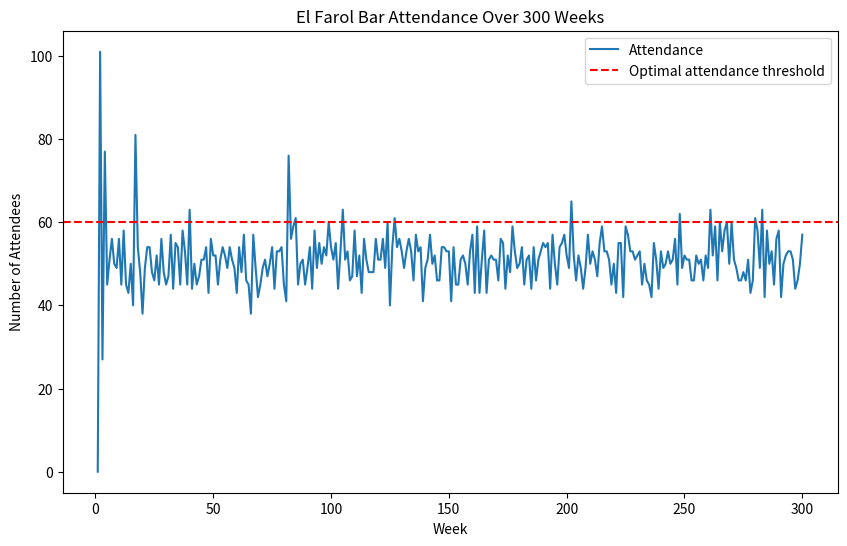

This figure's Python source:
# -----------------------------------------------------------------------------
# El Farol Bar Attendance Simulation
# Authors: Ken Mah, Felix Brochier
# Date: March 8th, 2024
# 
# This simulation models the decision-making process of agents attempting
# to attend a bar based on past attendance records, utilising various predictive
# strategies to avoid overcrowding.
# -----------------------------------------------------------------------------

# -----------------------------------------------------------------------------
#                              import stuff
# -----------------------------------------------------------------------------

import random
from statistics import mean, median, stdev
import matplotlib.pyplot as plt

# -----------------------------------------------------------------------------
#                              initialise strategies
# -----------------------------------------------------------------------------

def trend(count):
    if len(count) <= 1:
        return 0
    return count[-1] - count[0]

def get_mirror_image(capacity, attendance):
    return capacity - abs(capacity - attendance)

def generate_strategies(memory, capacity):
    if not memory:  # If memory is empty, default to predicting capacity
        return {i: capacity for i in range(15)}
    strategies = {
        0: lambda m: mean(m) if len(m) >= 1 else capacity,
        1: lambda m: m[-1] if len(m) >= 1 else capacity,
        # 2: lambda m: trend(m[-4:]) + m[-1] if len(m) >= 4 else capacity,
        # 3: lambda m: random.randint(0, N),
        # 4: lambda m: mean(m[-5:]) if len(m) >= 5 else capacity,
        # 5: lambda m: get_mirror_image(capacity, m[-1]),
        # 6: lambda m: median(m[-3:]) if len(m) >= 3 else capacity,
        # 7: lambda m: capacity,
        # 8: lambda m: stdev(m[-4:]) if len(m) >= 5 else capacity,
        # 9: lambda m: m[-1] - mean(m[-4:]) + m[-1] if len(m) >= 4 else capacity,
        # 10: lambda m: capacity if m[-1] % 2 == 0 else capacity + 10,
        # 11: lambda m: sum(m[-4:]) / len(m[-4:]) if len(m) >= 4 else capacity,
        # 12: lambda m: min(m[-4:]) if len(m) >= 4 else capacity,
        # 13: lambda m: max(m[-4:]) if len(m) >= 4 else capacity,
        # 14: lambda m: trend(m[-6:]) + m[-1] if len(m) >= 6 else capacity,
        # 15: lambda m: get_mirror_image(capacity, mean(m[-2:])) if len(m) >= 2 else capacity,
        # 16: lambda m: get_mirror_image(capacity, median(m[-4:])) if len(m) >= 4 else capacity,
        # 17: lambda m: get_mirror_image(capacity, min(m[-4:])) if len(m) >= 4 else capacity,
        # 18: lambda m: get_mirror_image(capacity, max(m[-4:])) if len(m) >= 4 else capacity,
        # 19: lambda m: get_mirror_image(capacity, stdev(m[-4:])) if len(m) >= 5 else capacity,
        # 20: lambda m: capacity + (m[-1] - capacity) * 0.5 if m else capacity,
        # 21: lambda m: capacity - trend(m[-3:]) if len(m) >= 3 else capacity,
        # 22: lambda m: capacity * 0.9 if m[-1] > capacity else capacity * 1.1,
        # 23: lambda m: get_mirror_image(capacity, mean(m[-2:])) + 5 if len(m) >= 2 else capacity,
        # 24: lambda m: capacity if mean(m[-4:]) == capacity else (mean(m[-4:]) + median(m[-4:])) / 2 if len(m) >= 4 else capacity,
    }
    strategies_actions = {key: strategy(memory) for key, strategy in strategies.items()}
    return strategies_actions

# -----------------------------------------------------------------------------
#                              define parameters
# -----------------------------------------------------------------------------

N = 101
capacity = 60
memory = []
agents_payoffs = {agent: 0 for agent in range(1, N+1)}

strategy_to_actions = generate_strategies(memory, capacity)
strategySet = {x: 0 for x in range(len(strategy_to_actions))}
# agents = {agent: [random.randint(0, len(strategy_to_actions)-1) for _ in range(5)] for agent in range(1, N+1)}
agents = {agent: [random.randint(0, 1) for _ in range(5)] for agent in range(1, N+1)}


# -----------------------------------------------------------------------------
#            update active strategies (weighted benefits/penalties)
# -----------------------------------------------------------------------------


def update_strategy_value(strategy, prediction, actual, strategySet, alpha=0.5):
    error_magnitude = abs(prediction - actual) / N
    current_score = strategySet.get(strategy, 0.5)
    if actual >= capacity:
        if prediction >= capacity: # good
            new_score = current_score + 1 
        elif prediction < capacity: # bad
            new_score = current_score + alpha*(1 - error_magnitude)
    elif actual < capacity:
        if prediction < capacity: # good
            new_score = current_score + 1 
        elif prediction >= capacity: # bad
            new_score = current_score + alpha*(1 - error_magnitude)
    # if strategy == 3:
    #     print(strategy, current_score, new_score, prediction, actual, prediction - actual)
    strategySet[strategy] = new_score

def calculate_volatility_factor(memory, capacity):
    if len(memory) >= 5:
        recent_volatility = stdev(memory[-5:])
        return recent_volatility / capacity
    return 1

# -----------------------------------------------------------------------------
#            Decision to Go Formula
# -----------------------------------------------------------------------------

def should_I_go(prediction, capacity):
    if prediction < capacity:
        if prediction >= 50:
            return 1 if random.random() < 0.5 else 0  # x is 1 with a 20% chance, otherwise 0
        if prediction >= 40:
            return 1 if random.random() < 0.8 else 0  # x is 1 with a 70% chance, otherwise 0
        return 1
    return 0

# -----------------------------------------------------------------------------
#                              run simulation
# -----------------------------------------------------------------------------

iterations = 300
for i in range(iterations):
    attendance = 0
    decisions = []
    strategy_to_actions = generate_strategies(memory, capacity)
    strategy_predictions = {strategy: func for strategy, func in strategy_to_actions.items()}
    for agent_id, strategies in agents.items():
        chosen_strategy = max(strategies, key=lambda x: strategySet[x])
        prediction = strategy_predictions[chosen_strategy]
        decision_to_go = should_I_go(prediction, capacity)
        decisions.append((agent_id, decision_to_go))
        if decision_to_go:
            attendance += 1
    for id, decision in decisions:
        if decision and attendance < capacity:
            agents_payoffs[id] += 1
        elif decision and attendance >= capacity:
            agents_payoffs[id] -= 1
    print(i, agents_payoffs[1])

    memory.append(attendance)
    for strategy, prediction in strategy_predictions.items():
        update_strategy_value(strategy, prediction, attendance, strategySet, alpha=0.5)
    

# -----------------------------------------------------------------------------
#                               plot values
# -----------------------------------------------------------------------------

print("Individual Payoff:")
collective_payoff = 0
for agent_id, payoff in agents_payoffs.items():
    print(f"Agent {agent_id}: {payoff}")
    collective_payoff += payoff
print(f"Collective Payoff: {collective_payoff}")


plt.figure(figsize=(10, 6))
plt.plot(range(1, iterations+1), memory, label='Attendance')
plt.axhline(y=capacity, color='r', linestyle='--', label='Optimal attendance threshold')
plt.title('El Farol Bar Attendance Over 300 Weeks')
plt.xlabel('Week')
plt.ylabel('Number of Attendees')
plt.legend()
plt.show()